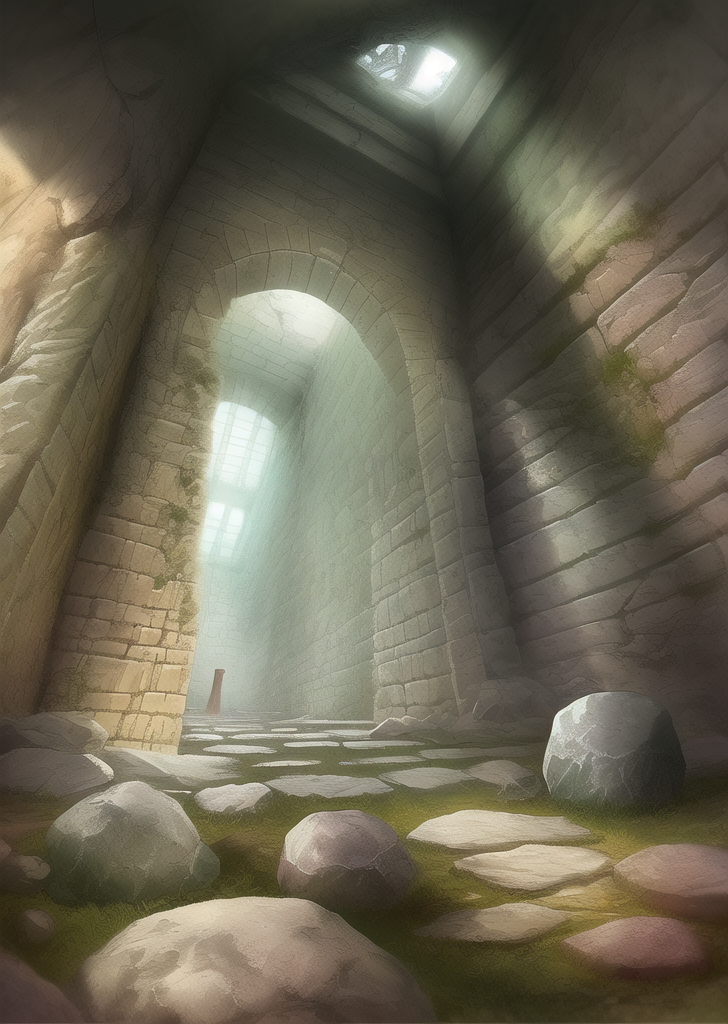
Generation parameters embedded in this image by AUTOMATIC1111 Stable Diffusion web UI or a fork of it (Forge, ...) (PNG 'parameters' text chunk):
dungeon, four stones with ancient scripts, ruin, one stone left, one stone right, one stone in the middle, ancient civilization, 
Steps: 20, Sampler: Euler a, CFG scale: 7, Seed: 3303186545, Size: 728x1024, Model hash: 7f96a1a9ca, Model: anything-v5-PrtRE, Clip skip: 2, ENSD: 31337, Version: v1.3.2